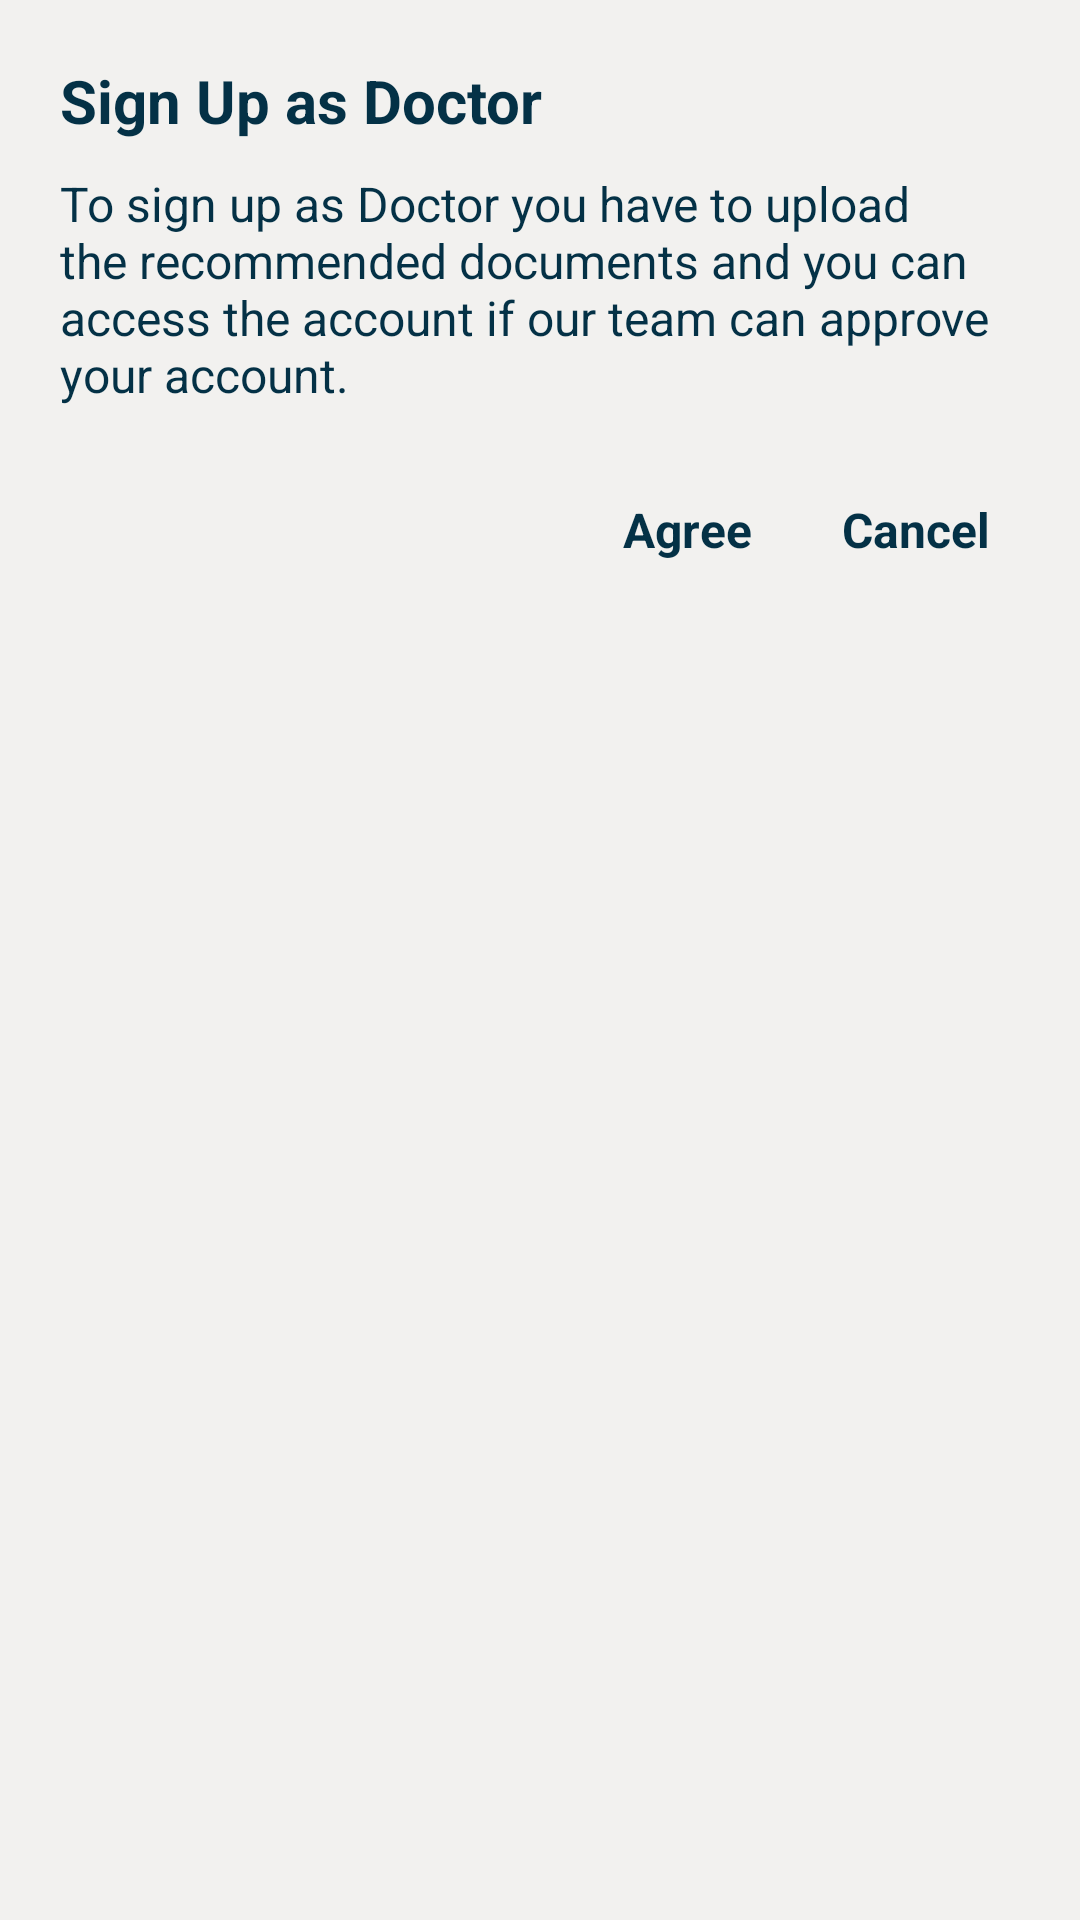

Here is an Android app screen rendered from its layout file. Give the layout XML and the strings, colors and styles it references.
<!-- AndroidManifest.xml: application theme Theme.DermaScan -->
<!-- res/layout/dialog_custom.xml -->
<?xml version="1.0" encoding="utf-8"?>
<LinearLayout xmlns:android="http://schemas.android.com/apk/res/android"
    android:layout_width="match_parent"
    android:layout_height="wrap_content"
    android:orientation="vertical"
    android:padding="20dp"
    android:background="@color/HalfWhite">

    <TextView
        android:id="@+id/dialogTitle"
        android:layout_width="wrap_content"
        android:layout_height="wrap_content"
        android:text="Sign Up as Doctor"
        android:textColor="@color/DarkBlue"
        android:textSize="20sp"
        android:textStyle="bold" />

    <TextView
        android:id="@+id/dialogMessage"
        android:layout_width="wrap_content"
        android:layout_height="wrap_content"
        android:text="To sign up as Doctor you have to upload the recommended documents and you can access the account if our team can approve your account."
        android:textColor="@color/DarkBlue"
        android:textSize="16sp"
        android:layout_marginTop="10dp" />

    <LinearLayout
        android:layout_width="match_parent"
        android:layout_height="wrap_content"
        android:orientation="horizontal"
        android:layout_marginTop="20dp"
        android:gravity="end">

        <TextView
            android:id="@+id/agreeButton"
            android:layout_width="wrap_content"
            android:layout_height="wrap_content"
            android:text="Agree"
            android:textSize="16sp"
            android:textStyle="bold"
            android:padding="10dp"
            android:background="@color/HalfWhite"
            android:textColor="@color/DarkBlue" />

        <TextView
            android:id="@+id/cancelButton"
            android:layout_width="wrap_content"
            android:layout_height="wrap_content"
            android:text="Cancel"
            android:padding="10dp"
            android:textSize="16sp"
            android:textStyle="bold"
            android:background="@color/HalfWhite"
            android:textColor="@color/DarkBlue"
            android:layout_marginStart="10dp" />
    </LinearLayout>
</LinearLayout>
<!-- resources referenced by this layout -->
<resources>
  <color name="DarkBlue">#043146</color>
  <color name="HalfWhite">#F2F1EF</color>
  <style name="Theme.DermaScan" parent="Base.Theme.DermaScan" />
  <style name="Base.Theme.DermaScan" parent="Theme.Material3.DayNight.NoActionBar">
          
          
      </style>
</resources>
